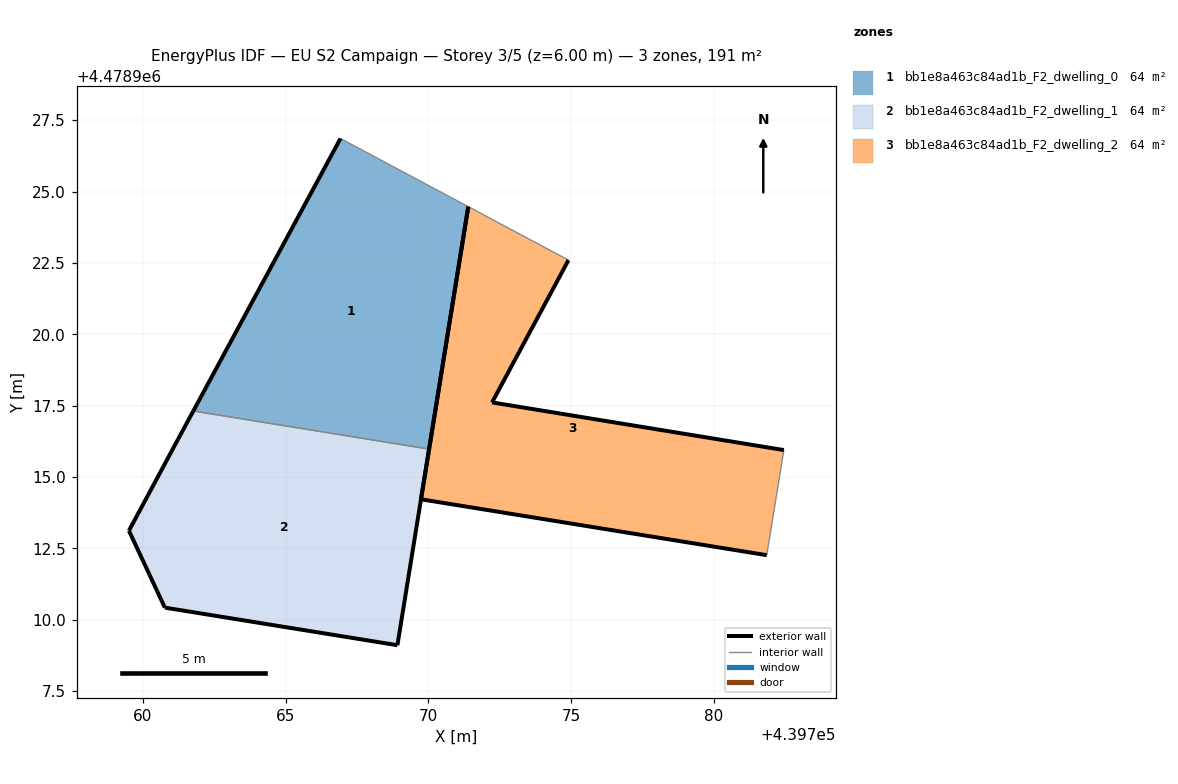
=== STOREY PLAN SPEC (per zone: floor XY polygon, exterior-wall plan segments, windows/doors) ===
zone 1: bb1e8a463c84ad1b_F2_dwelling_0  (63.5 m²)
  floor: (439770.02, 4478915.98) (439771.39, 4478924.47) (439766.92, 4478926.86) (439761.76, 4478917.31)
  exterior wall: (439761.76, 4478917.31) – (439766.92, 4478926.86)  [10.8 m]
  exterior wall: (439771.39, 4478924.47) – (439770.02, 4478915.98)  [8.6 m]
  interior walls: 2
zone 2: bb1e8a463c84ad1b_F2_dwelling_1  (63.5 m²)
  floor: (439768.91, 4478909.11) (439770.02, 4478915.98) (439761.76, 4478917.31) (439761.23, 4478916.32) (439759.51, 4478913.12) (439760.76, 4478910.42)
  exterior wall: (439760.76, 4478910.42) – (439759.51, 4478913.12)  [3.0 m]
  exterior wall: (439759.51, 4478913.12) – (439761.23, 4478916.32)  [3.6 m]
  exterior wall: (439761.23, 4478916.32) – (439761.76, 4478917.31)  [1.1 m]
  exterior wall: (439770.02, 4478915.98) – (439768.91, 4478909.11)  [7.0 m]
  exterior wall: (439768.91, 4478909.11) – (439760.76, 4478910.42)  [8.3 m]
  interior walls: 1
zone 3: bb1e8a463c84ad1b_F2_dwelling_2  (63.5 m²)
  floor: (439781.85, 4478912.26) (439782.45, 4478915.94) (439772.23, 4478917.61) (439774.90, 4478922.60) (439771.39, 4478924.47) (439769.74, 4478914.22)
  exterior wall: (439774.90, 4478922.60) – (439772.23, 4478917.61)  [5.7 m]
  exterior wall: (439772.23, 4478917.61) – (439782.45, 4478915.94)  [10.4 m]
  exterior wall: (439781.85, 4478912.26) – (439769.74, 4478914.22)  [12.3 m]
  exterior wall: (439769.74, 4478914.22) – (439771.39, 4478924.47)  [10.4 m]
  interior walls: 2

=== DERIVED (storey summary) ===
Building: EU S2 Campaign
Storey: 3 of 5  (floor level z = 6.00 m)
Storey gross floor area: 190.5 m²
Zones on this storey: 3
  - bb1e8a463c84ad1b_F2_dwelling_0: floor 63.5 m²; exterior wall 19.5 m (58.4 m²); WWR 0.0%
  - bb1e8a463c84ad1b_F2_dwelling_1: floor 63.5 m²; exterior wall 22.9 m (68.8 m²); WWR 0.0%
  - bb1e8a463c84ad1b_F2_dwelling_2: floor 63.5 m²; exterior wall 38.7 m (116.0 m²); WWR 0.0%
Zone adjacency (shared interzone walls):
  - bb1e8a463c84ad1b_F2_dwelling_0 ↔ bb1e8a463c84ad1b_F2_dwelling_1